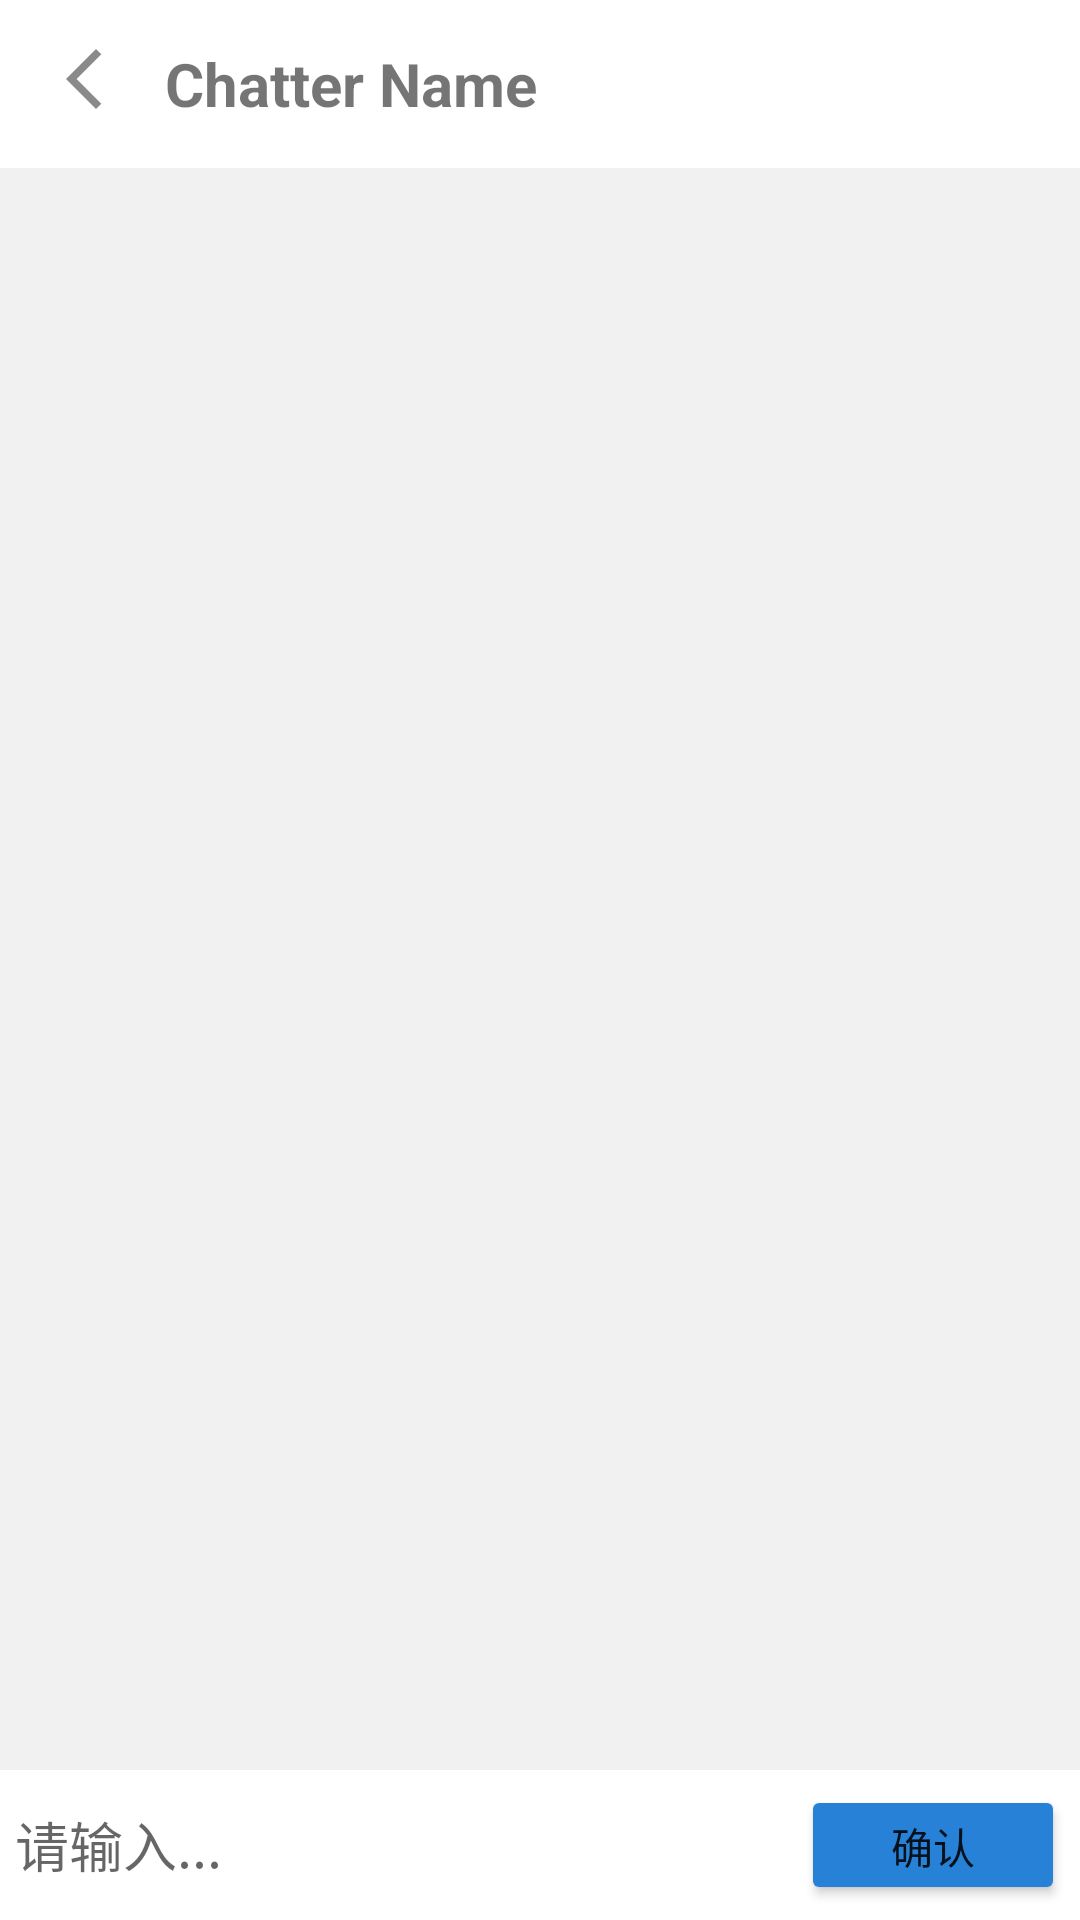

Android layout source for this screen:
<!-- AndroidManifest.xml: application theme Theme.ScriptKillingApp -->
<!-- res/layout/activity_chat.xml -->
<?xml version="1.0" encoding="utf-8"?>
<RelativeLayout xmlns:android="http://schemas.android.com/apk/res/android"
    android:layout_width="match_parent"
    android:layout_height="match_parent">

        <androidx.appcompat.widget.Toolbar
            android:id="@+id/chat_toolbar"
            android:layout_width="match_parent"
            android:layout_height="wrap_content"
            android:padding="5dp">

            <RelativeLayout
                android:layout_width="match_parent"
                android:layout_height="wrap_content">

                <ImageView
                    android:id="@+id/arrow_back"
                    android:layout_width="wrap_content"
                    android:layout_height="wrap_content"
                    android:src="@drawable/arrow_back" />

                <TextView
                    android:id="@+id/chatter_name"
                    android:layout_width="wrap_content"
                    android:layout_height="wrap_content"
                    android:layout_marginLeft="15dp"
                    android:layout_toRightOf="@id/arrow_back"
                    android:text="Chatter Name"
                    android:textSize="20sp"
                    android:textStyle="bold" />

            </RelativeLayout>

        </androidx.appcompat.widget.Toolbar>

    <androidx.recyclerview.widget.RecyclerView
        android:id="@+id/chat_body"
        android:layout_width="match_parent"
        android:layout_height="match_parent"
        android:layout_above="@id/typing_body"
        android:layout_below="@id/chat_toolbar"
        android:background="@color/chat_gray" />

    <RelativeLayout
        android:id="@+id/typing_body"
        android:layout_width="match_parent"
        android:layout_height="wrap_content"
        android:layout_alignParentBottom="true"
        android:padding="5dp">

        <EditText
            android:id="@+id/edtText_msg"
            android:layout_width="match_parent"
            android:layout_height="wrap_content"
            android:layout_centerVertical="true"
            android:layout_toLeftOf="@id/btn_send"
            android:background="@android:color/transparent"
            android:hint="请输入..." />

        <Button
            android:id="@+id/btn_send"
            android:layout_width="wrap_content"
            android:layout_height="40dp"
            android:layout_alignParentEnd="true"
            android:layout_alignParentRight="true"
            android:backgroundTint="@color/blue"
            android:text="确认" />


    </RelativeLayout>

</RelativeLayout>
<!-- resources referenced by this layout -->
<resources>
  <color name="blue">#2782D7</color>
  <color name="chat_gray">#F1F1F1</color>
  <!-- drawable arrow_back (drawable) -->
  <vector xmlns:android="http://schemas.android.com/apk/res/android"
      android:width="24dp"
      android:height="24dp"
      android:tint="#8A8A8A"
      android:viewportWidth="24"
      android:viewportHeight="24">
      <path
          android:fillColor="@android:color/white"
          android:pathData="M17.77,3.77l-1.77,-1.77l-10,10l10,10l1.77,-1.77l-8.23,-8.23z" />
  </vector>
  <style name="Theme.ScriptKillingApp" parent="Theme.MaterialComponents.DayNight.NoActionBar">
          
          <item name="colorPrimary">@color/purple_500</item>
          <item name="colorPrimaryVariant">@color/purple_700</item>
          <item name="colorOnPrimary">@color/white</item>
          
          <item name="colorSecondary">@color/teal_200</item>
          <item name="colorSecondaryVariant">@color/teal_700</item>
          <item name="colorOnSecondary">@color/black</item>
          
          <item name="android:statusBarColor">?attr/colorPrimaryVariant</item>
          
      </style>
  <color name="purple_500">#FF6200EE</color>
  <color name="purple_700">#FF3700B3</color>
  <color name="white">#FFFFFFFF</color>
  <color name="teal_200">#FF03DAC5</color>
  <color name="teal_700">#FF018786</color>
  <color name="black">#FF000000</color>
</resources>
